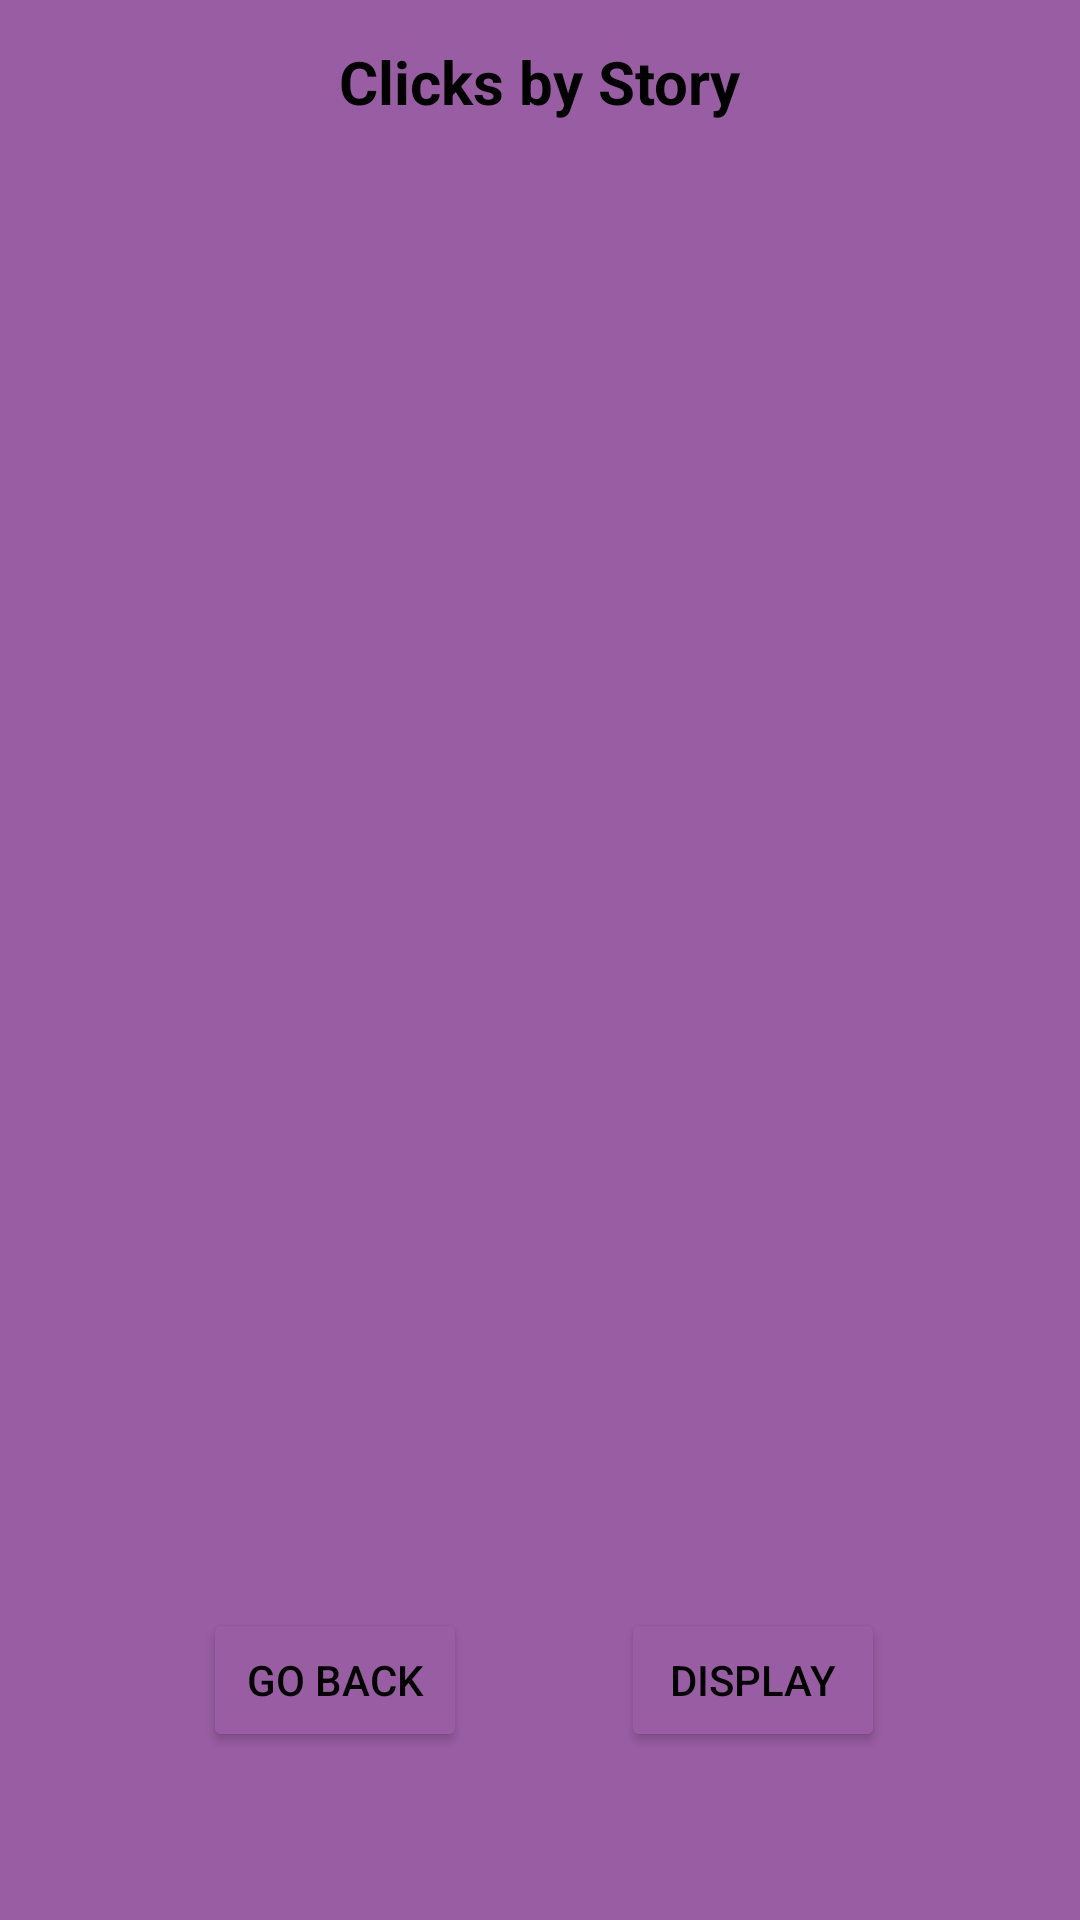

Android layout source for this screen:
<!-- AndroidManifest.xml: application theme Theme.Unipi_Audio_Stories -->
<!-- res/layout/activity_stats.xml -->
<?xml version="1.0" encoding="utf-8"?>
<androidx.constraintlayout.widget.ConstraintLayout xmlns:android="http://schemas.android.com/apk/res/android"
    xmlns:app="http://schemas.android.com/apk/res-auto"
    xmlns:tools="http://schemas.android.com/tools"
    android:layout_width="match_parent"
    android:layout_height="match_parent"
    android:background="#995DA3"
    tools:context=".Stats">

    <Button
        android:id="@+id/button3"
        android:layout_width="wrap_content"
        android:layout_height="wrap_content"
        android:layout_marginBottom="56dp"
        android:backgroundTint="#995DA3"
        android:onClick="read"
        android:text="@string/btw2"
        android:textColor="@color/black"
        app:layout_constraintBottom_toBottomOf="parent"
        app:layout_constraintEnd_toEndOf="parent"
        app:layout_constraintHorizontal_bias="0.761"
        app:layout_constraintStart_toStartOf="parent"
        app:layout_constraintTop_toBottomOf="@+id/textViewData"
        app:layout_constraintVertical_bias="1.0" />

    <TextView
        android:id="@+id/textViewData2"
        android:layout_width="262dp"
        android:layout_height="196dp"
        android:gravity="center_horizontal"
        android:text=""
        android:textColor="@color/black"
        android:textSize="18dp"
        android:textStyle="bold"
        app:layout_constraintBottom_toBottomOf="parent"
        app:layout_constraintEnd_toEndOf="parent"
        app:layout_constraintHorizontal_bias="0.496"
        app:layout_constraintStart_toStartOf="parent"
        app:layout_constraintTop_toBottomOf="@+id/textView3"
        app:layout_constraintVertical_bias="0.107" />

    <TextView
        android:id="@+id/textViewData"
        android:layout_width="272dp"
        android:layout_height="46dp"
        android:gravity="center_horizontal"
        android:text="@string/title2"
        android:textColor="@color/black"
        android:textSize="20dp"
        android:textStyle="bold"
        app:layout_constraintBottom_toBottomOf="parent"
        app:layout_constraintEnd_toEndOf="parent"
        app:layout_constraintHorizontal_bias="0.496"
        app:layout_constraintStart_toStartOf="parent"
        app:layout_constraintTop_toTopOf="parent"
        app:layout_constraintVertical_bias="0.023" />

    <Button
        android:id="@+id/button2"
        android:layout_width="wrap_content"
        android:layout_height="wrap_content"
        android:layout_marginBottom="56dp"
        android:backgroundTint="#995DA3"
        android:onClick="goToMain"
        android:text="@string/btw3"
        android:textColor="@color/black"
        app:layout_constraintBottom_toBottomOf="parent"
        app:layout_constraintEnd_toStartOf="@+id/button3"
        app:layout_constraintHorizontal_bias="0.569"
        app:layout_constraintStart_toStartOf="parent"
        app:layout_constraintTop_toBottomOf="@+id/textViewData"
        app:layout_constraintVertical_bias="1.0" />

    <TextView
        android:id="@+id/textView3"
        android:layout_width="266dp"
        android:layout_height="250dp"
        android:text=""
        android:textColor="@color/black"
        android:textSize="18dp"
        android:textStyle="bold"
        app:layout_constraintBottom_toTopOf="@+id/button2"
        app:layout_constraintEnd_toEndOf="parent"
        app:layout_constraintStart_toStartOf="parent"
        app:layout_constraintTop_toBottomOf="@+id/textViewData"
        app:layout_constraintVertical_bias="0.04" />

</androidx.constraintlayout.widget.ConstraintLayout>
<!-- resources referenced by this layout -->
<resources>
  <string name="btw2">Display</string>
  <string name="btw3">Go Back</string>
  <string name="title2">Clicks by Story</string>
  <style name="Theme.Unipi_Audio_Stories" parent="Theme.MaterialComponents.DayNight.DarkActionBar">
          
          <item name="colorPrimary">@color/purple_500</item>
          <item name="colorPrimaryVariant">@color/purple_700</item>
          <item name="colorOnPrimary">@color/white</item>
          
          <item name="colorSecondary">@color/teal_200</item>
          <item name="colorSecondaryVariant">@color/teal_700</item>
          <item name="colorOnSecondary">@color/black</item>
          
          <item name="android:statusBarColor">?attr/colorPrimaryVariant</item>
          
      </style>
  <!-- not gathered from this repository: default colours our renderer supplied (Android Studio template values) -->
  <color name="purple_500">#FF6200EE</color>
  <color name="purple_700">#FF3700B3</color>
  <color name="teal_200">#FF03DAC5</color>
  <color name="teal_700">#FF018786</color>
  <color name="black">#FF000000</color>
  <color name="white">#FFFFFFFF</color>
</resources>
